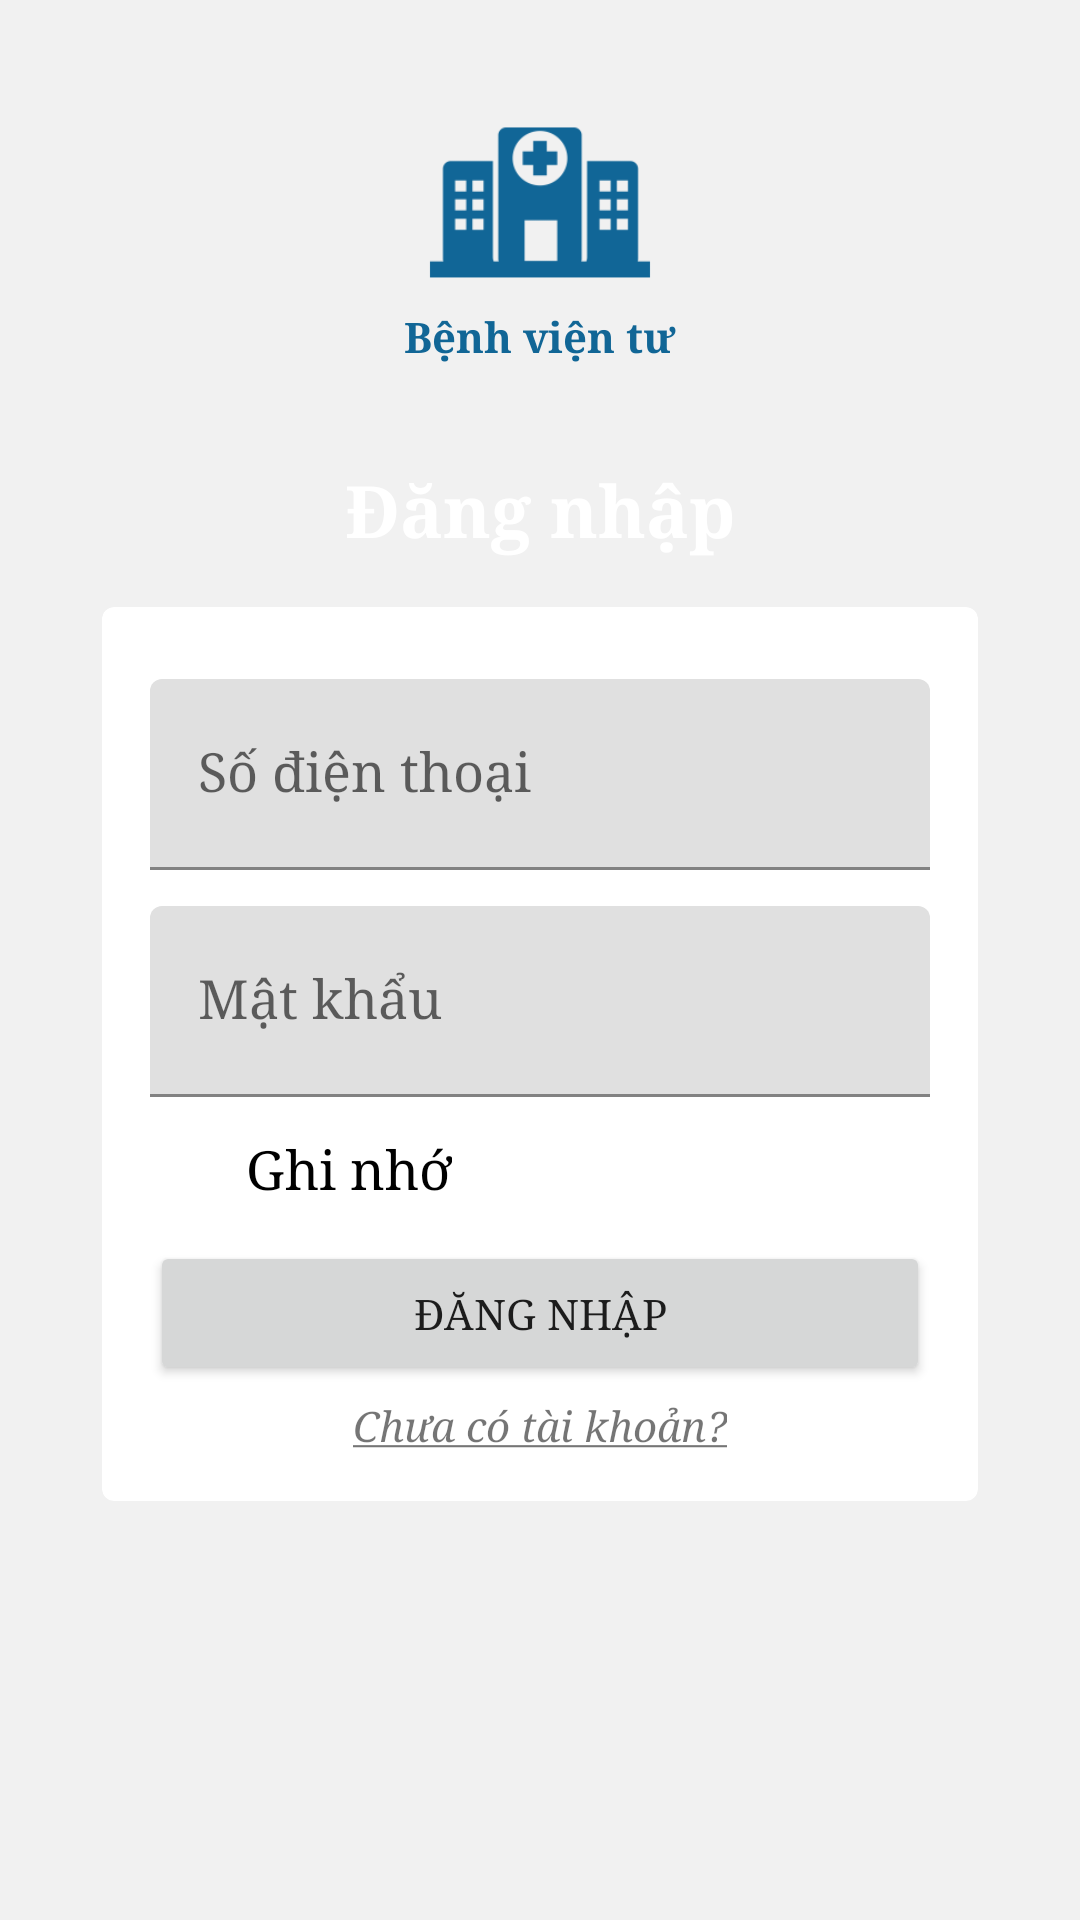

Reconstruct the res/layout file that produces this screen, plus the resources it refers to.
<!-- AndroidManifest.xml: application theme Theme.PrivateHospital -->
<!-- res/layout/fragment_login.xml -->
<?xml version="1.0" encoding="utf-8"?>
<androidx.constraintlayout.widget.ConstraintLayout xmlns:android="http://schemas.android.com/apk/res/android"
    xmlns:app="http://schemas.android.com/apk/res-auto"
    xmlns:tools="http://schemas.android.com/tools"
    android:layout_width="match_parent"
    android:layout_height="match_parent"
    android:background="@color/grayF1F1F1"
    tools:context=".homescreen.ui.fragment.LoginFragment">

    <ImageView
        android:id="@+id/img"
        android:layout_width="120dp"
        android:layout_height="wrap_content"
        android:layout_marginBottom="@dimen/DefaultMargin"
        android:importantForAccessibility="no"
        android:scaleType="centerCrop"
        android:src="@mipmap/ic_app_foreground"
        app:layout_constraintBottom_toTopOf="@id/layoutLogin"
        app:layout_constraintEnd_toEndOf="parent"
        app:layout_constraintStart_toStartOf="parent" />

    <TextView
        android:id="@+id/tvAppName"
        style="@style/TextAppearance.PrivateHospital.Title"
        android:layout_width="wrap_content"
        android:layout_height="wrap_content"
        android:text="@string/app_name"
        android:textColor="@color/blue116696"
        android:textSize="@dimen/SmallTextSize"
        app:layout_constraintBottom_toBottomOf="@+id/img"
        app:layout_constraintEnd_toEndOf="parent"
        app:layout_constraintStart_toStartOf="parent" />

    <androidx.constraintlayout.widget.ConstraintLayout
        android:id="@+id/layoutLogin"
        android:layout_width="0dp"
        android:layout_height="wrap_content"
        android:layout_marginHorizontal="32dp"
        android:background="@drawable/bg_rec_border"
        android:backgroundTint="@color/blue116696"
        app:layout_constraintBottom_toBottomOf="parent"
        app:layout_constraintEnd_toEndOf="parent"
        app:layout_constraintStart_toStartOf="parent"
        app:layout_constraintTop_toTopOf="parent">

        <TextView
            android:id="@+id/tvLoginTitle"
            style="@style/TextAppearance.PrivateHospital.Title"
            android:layout_width="0dp"
            android:layout_height="wrap_content"
            android:paddingVertical="16dp"
            android:text="@string/login"
            android:textAlignment="center"
            android:textColor="@color/white"
            app:layout_constraintEnd_toEndOf="parent"
            app:layout_constraintStart_toStartOf="parent"
            app:layout_constraintTop_toTopOf="parent" />

        <androidx.cardview.widget.CardView
            android:id="@+id/cvLogin"
            android:layout_width="match_parent"
            android:layout_height="wrap_content"
            android:layout_marginHorizontal="2dp"
            android:layout_marginBottom="2dp"
            app:cardCornerRadius="4dp"
            app:layout_constraintBottom_toBottomOf="parent"
            app:layout_constraintEnd_toEndOf="parent"
            app:layout_constraintStart_toStartOf="parent"
            app:layout_constraintTop_toBottomOf="@id/tvLoginTitle">

            <androidx.constraintlayout.widget.ConstraintLayout
                android:layout_width="match_parent"
                android:layout_height="wrap_content"
                android:paddingBottom="8dp">

                <com.google.android.material.textfield.TextInputLayout
                    android:id="@+id/layoutEdtPhoneNumber"
                    android:layout_width="0dp"
                    android:layout_height="wrap_content"
                    android:layout_marginHorizontal="@dimen/DefaultMargin"
                    android:layout_marginTop="@dimen/DefaultMargin"
                    app:layout_constraintEnd_toEndOf="parent"
                    app:layout_constraintStart_toStartOf="parent"
                    app:layout_constraintTop_toTopOf="parent">

                    <com.google.android.material.textfield.TextInputEditText
                        android:id="@+id/edtPhoneNumber"
                        style="@style/TextAppearance.PrivateHospital.Content"
                        android:layout_width="match_parent"
                        android:layout_height="wrap_content"
                        android:layout_marginTop="8dp"
                        android:drawableStart="@drawable/baseline_contact_phone_24"
                        android:drawablePadding="16dp"
                        android:drawableTint="@color/blue116696"
                        android:hint="@string/phoneNumber"
                        android:inputType="phone"
                        android:paddingVertical="20dp" />
                </com.google.android.material.textfield.TextInputLayout>

                <com.google.android.material.textfield.TextInputLayout
                    android:id="@+id/layoutEdtPassword"
                    android:layout_width="0dp"
                    android:layout_height="wrap_content"
                    android:layout_marginHorizontal="@dimen/DefaultMargin"
                    android:layout_marginTop="4dp"
                    app:layout_constraintEnd_toEndOf="parent"
                    app:layout_constraintStart_toStartOf="parent"
                    app:layout_constraintTop_toBottomOf="@id/layoutEdtPhoneNumber">

                    <com.google.android.material.textfield.TextInputEditText
                        android:id="@+id/edtPassword"
                        style="@style/TextAppearance.PrivateHospital.Content"
                        android:layout_width="match_parent"
                        android:layout_height="wrap_content"
                        android:layout_marginTop="8dp"
                        android:drawableStart="@drawable/baseline_password_24"
                        android:drawablePadding="16dp"
                        android:drawableTint="@color/blue116696"
                        android:hint="@string/passwordHint"
                        android:inputType="textPassword"
                        android:paddingVertical="20dp" />
                </com.google.android.material.textfield.TextInputLayout>

                <CheckBox
                    android:id="@+id/cbxRemember"
                    style="@style/TextAppearance.PrivateHospital.Content"
                    android:layout_width="wrap_content"
                    android:layout_height="wrap_content"
                    android:layout_marginStart="@dimen/DefaultMargin"
                    android:text="@string/remember"
                    app:layout_constraintStart_toStartOf="parent"
                    app:layout_constraintTop_toBottomOf="@id/layoutEdtPassword" />

                <Button
                    android:id="@+id/btnLogin"
                    android:layout_width="0dp"
                    android:layout_height="wrap_content"
                    android:layout_marginHorizontal="@dimen/DefaultMargin"
                    android:text="@string/login"
                    app:layout_constraintEnd_toEndOf="parent"
                    app:layout_constraintStart_toStartOf="parent"
                    app:layout_constraintTop_toBottomOf="@id/cbxRemember" />

                <TextView
                    android:id="@+id/tvLinkToRegister"
                    android:layout_width="wrap_content"
                    android:layout_height="wrap_content"
                    android:layout_marginTop="4dp"
                    android:paddingHorizontal="8dp"
                    android:paddingBottom="8dp"
                    android:text="@string/txtLinkToRegister"
                    android:textSize="@dimen/SmallTextSize"
                    app:layout_constraintEnd_toEndOf="parent"
                    app:layout_constraintStart_toStartOf="parent"
                    app:layout_constraintTop_toBottomOf="@id/btnLogin" />
            </androidx.constraintlayout.widget.ConstraintLayout>
        </androidx.cardview.widget.CardView>
    </androidx.constraintlayout.widget.ConstraintLayout>
</androidx.constraintlayout.widget.ConstraintLayout>
<!-- resources referenced by this layout -->
<resources>
  <color name="blue116696">#116696</color>
  <color name="grayF1F1F1">#F1F1F1</color>
  <color name="white">#FFFFFFFF</color>
  <dimen name="DefaultMargin">16dp</dimen>
  <dimen name="SmallTextSize">14sp</dimen>
  <!-- mipmap ic_app_foreground: webp bitmap (mipmap-hdpi, 896 bytes) -->
  <string name="app_name">Bệnh viện tư</string>
  <string name="login">Đăng nhập</string>
  <string name="passwordHint">Mật khẩu</string>
  <string name="phoneNumber">Số điện thoại</string>
  <string name="remember">Ghi nhớ</string>
  <string name="txtLinkToRegister"><u><i>Chưa có tài khoản?</i></u></string>
  <style name="TextAppearance.PrivateHospital.Content" parent="Base.Theme.PrivateHospital">
          <item name="android:textColor">@color/black</item>
          <item name="android:textSize">18sp</item>
      </style>
  <style name="TextAppearance.PrivateHospital.Title" parent="Base.Theme.PrivateHospital">
          <item name="android:textColor">@color/black</item>
          <item name="android:textSize">24sp</item>
          <item name="android:textStyle">bold</item>
      </style>
  <style name="Theme.PrivateHospital" parent="Base.Theme.PrivateHospital" />
  <style name="Base.Theme.PrivateHospital" parent="Theme.MaterialComponents.DayNight.NoActionBar">
          
          
          <item name="colorPrimary">@color/blue116696</item>
          <item name="colorPrimaryVariant">@color/blue116696</item>
          <item name="colorOnPrimary">@color/white</item>
          
          <item name="colorSecondary">@color/blue116696</item>
          <item name="colorSecondaryVariant">@color/blue116696</item>
          <item name="colorOnSecondary">@color/black</item>
          
          <item name="android:statusBarColor">?attr/colorPrimaryVariant</item>
  
          
          <item name="fontFamily">serif</item>
  
          
          <item name="colorControlNormal">@color/white</item>
      </style>
  <color name="black">#FF000000</color>
</resources>
